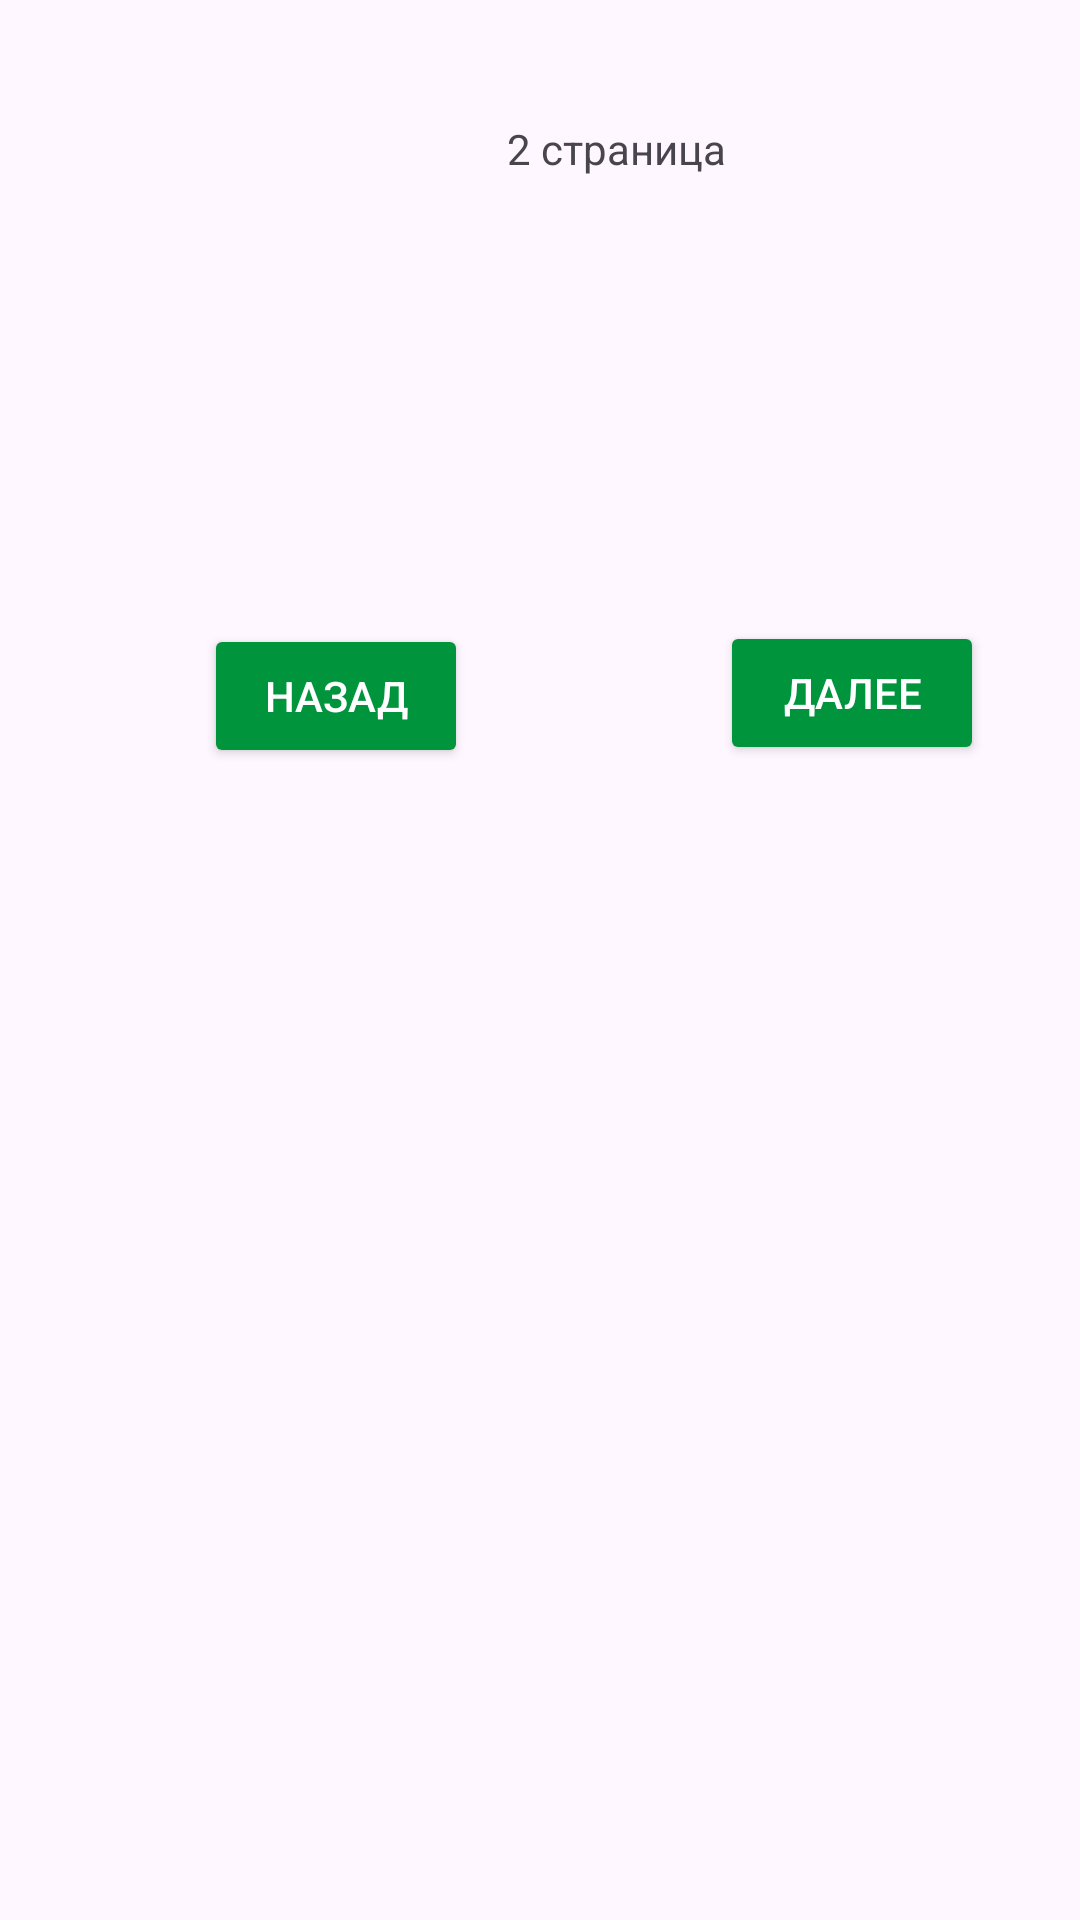

Here is an Android app screen rendered from its layout file. Give the layout XML and the strings, colors and styles it references.
<!-- AndroidManifest.xml: application theme Theme.WeatherObserver -->
<!-- res/layout/activity_first_page.xml -->
<?xml version="1.0" encoding="utf-8"?>
<androidx.constraintlayout.widget.ConstraintLayout xmlns:android="http://schemas.android.com/apk/res/android"
    xmlns:app="http://schemas.android.com/apk/res-auto"
    xmlns:tools="http://schemas.android.com/tools"
    android:layout_width="match_parent"
    android:layout_height="match_parent"
    tools:context=".FirstPage">

    <TextView
        android:id="@+id/textView"
        android:layout_width="wrap_content"
        android:layout_height="wrap_content"
        android:layout_marginStart="169dp"
        android:layout_marginTop="40dp"
        android:text="2 страница"
        app:layout_constraintStart_toStartOf="parent"
        app:layout_constraintTop_toTopOf="parent" />

    <Button
        android:id="@+id/button"
        style="@style/button"
        android:layout_width="wrap_content"
        android:layout_height="wrap_content"
        android:layout_marginStart="240dp"
        android:layout_marginTop="148dp"
        android:onClick="next"
        android:text="@string/next"
        app:layout_constraintStart_toStartOf="parent"
        app:layout_constraintTop_toBottomOf="@+id/textView" />

    <Button
        android:id="@+id/button3"
        style="@style/button"
        android:layout_width="wrap_content"
        android:layout_height="wrap_content"
        android:layout_marginStart="68dp"
        android:layout_marginTop="208dp"
        android:backgroundTint="@color/green"
        android:onClick="prev"
        android:text="@string/prev"
        app:layout_constraintStart_toStartOf="parent"
        app:layout_constraintTop_toTopOf="parent" />

    <TextView
        android:id="@+id/weather2"
        android:layout_width="wrap_content"
        android:layout_height="wrap_content"
        android:layout_marginStart="176dp"
        android:layout_marginTop="49dp"
        app:layout_constraintStart_toStartOf="parent"
        app:layout_constraintTop_toBottomOf="@+id/textView" />
</androidx.constraintlayout.widget.ConstraintLayout>
<!-- resources referenced by this layout -->
<resources>
  <color name="green">#00953C</color>
  <string name="next">Далее</string>
  <string name="prev">Назад</string>
  <style name="button">
         <item name="android:layout_width">120dp</item>
         <item name="android:layout_height">50dp</item>
         <item name="android:backgroundTint">@color/green</item>
         <item name="android:textColor">@color/white</item>
      </style>
  <style name="Theme.WeatherObserver" parent="Base.Theme.WeatherObserver" />
  <color name="white">#FFFFFFFF</color>
  <style name="Base.Theme.WeatherObserver" parent="Theme.Material3.DayNight.NoActionBar">
          
          
      </style>
</resources>
